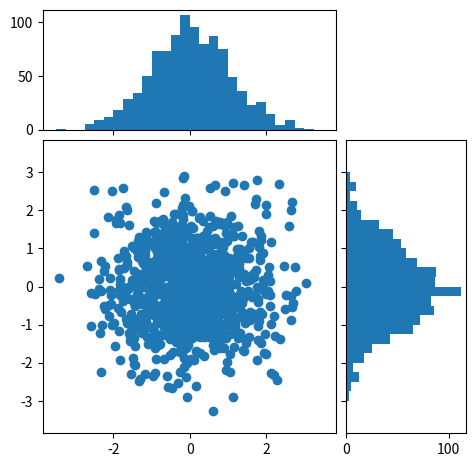

Write the Python code that produced this figure.
#!/usr/bin/python
# Python 2.7 Required
# Scatter hist plot. This script is not used.
#
#
# -----------------------
# Author: L. WU
# Date: Aug. 18, 2016
# ------------------------

import numpy as np
import matplotlib.pyplot as plt
from mpl_toolkits.axes_grid1 import make_axes_locatable


def scatter_hist_plot(x, y):
    fig, axScatter = plt.subplots(figsize=(5.5, 5.5))
    # the scatter plot:
    axScatter.scatter(x, y)
    axScatter.set_aspect(1.)
    # create new axes on the right and on the top of the current axes
    # The first argument of the new_vertical(new_horizontal) method is
    # the height (width) of the axes to be created in inches.
    divider = make_axes_locatable(axScatter)
    axHistx = divider.append_axes("top", 1.2, pad=0.1, sharex=axScatter)
    axHisty = divider.append_axes("right", 1.2, pad=0.1, sharey=axScatter)
    # make some labels invisible
    plt.setp(axHistx.get_xticklabels() + axHisty.get_yticklabels(),
             visible=False)
    # now determine nice limits by hand:
    binwidth = 0.25
    xymax = np.max([np.max(np.fabs(x)), np.max(np.fabs(y))])
    lim = (int(xymax / binwidth) + 1) * binwidth
    bins = np.arange(-lim, lim + binwidth, binwidth)
    axHistx.hist(x, bins=bins)
    axHisty.hist(y, bins=bins, orientation='horizontal')
    # the xaxis of axHistx and yaxis of axHisty are shared with axScatter,
    # thus there is no need to manually adjust the xlim and ylim of these
    # axis.
    #
    # #axHistx.axis["bottom"].major_ticklabels.set_visible(False)
    # for tl in axHistx.get_xticklabels():
    #     tl.set_visible(False)
    # axHistx.set_yticks([0, 50, 100])
    #
    # #axHisty.axis["left"].major_ticklabels.set_visible(False)
    # for tl in axHisty.get_yticklabels():
    #     tl.set_visible(False)
    # axHisty.set_xticks([0, 50, 100])
    plt.draw()
    plt.show()


if __name__ == "__main__":
    # the random data
    x = np.random.randn(1000)
    y = np.random.randn(1000)
    scatter_hist_plot(x, y)
